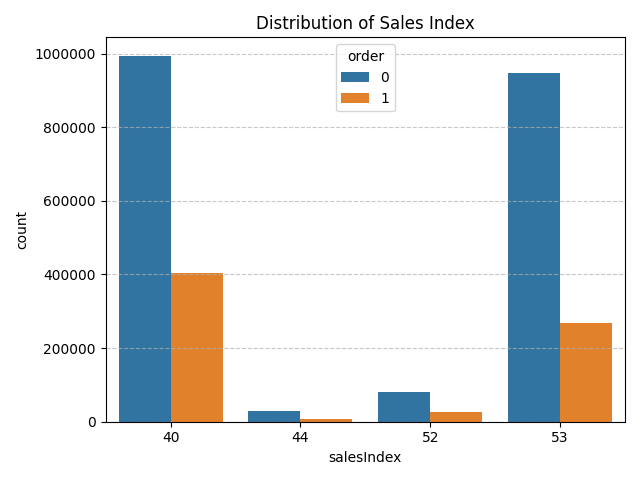

Values plotted in this chart, from the file beside it:
salesIndex, total_count, total_percentage, order_0_count, order_1_count, order_0_percentage, order_1_percentage
40, 1398720, 50.75, 994237, 404483, 71.08, 28.92
44, 36402, 1.32, 29504, 6898, 81.05, 18.95
52, 106734, 3.87, 81086, 25648, 75.97, 24.03
53, 1214147, 44.05, 946086, 268061, 77.92, 22.08
